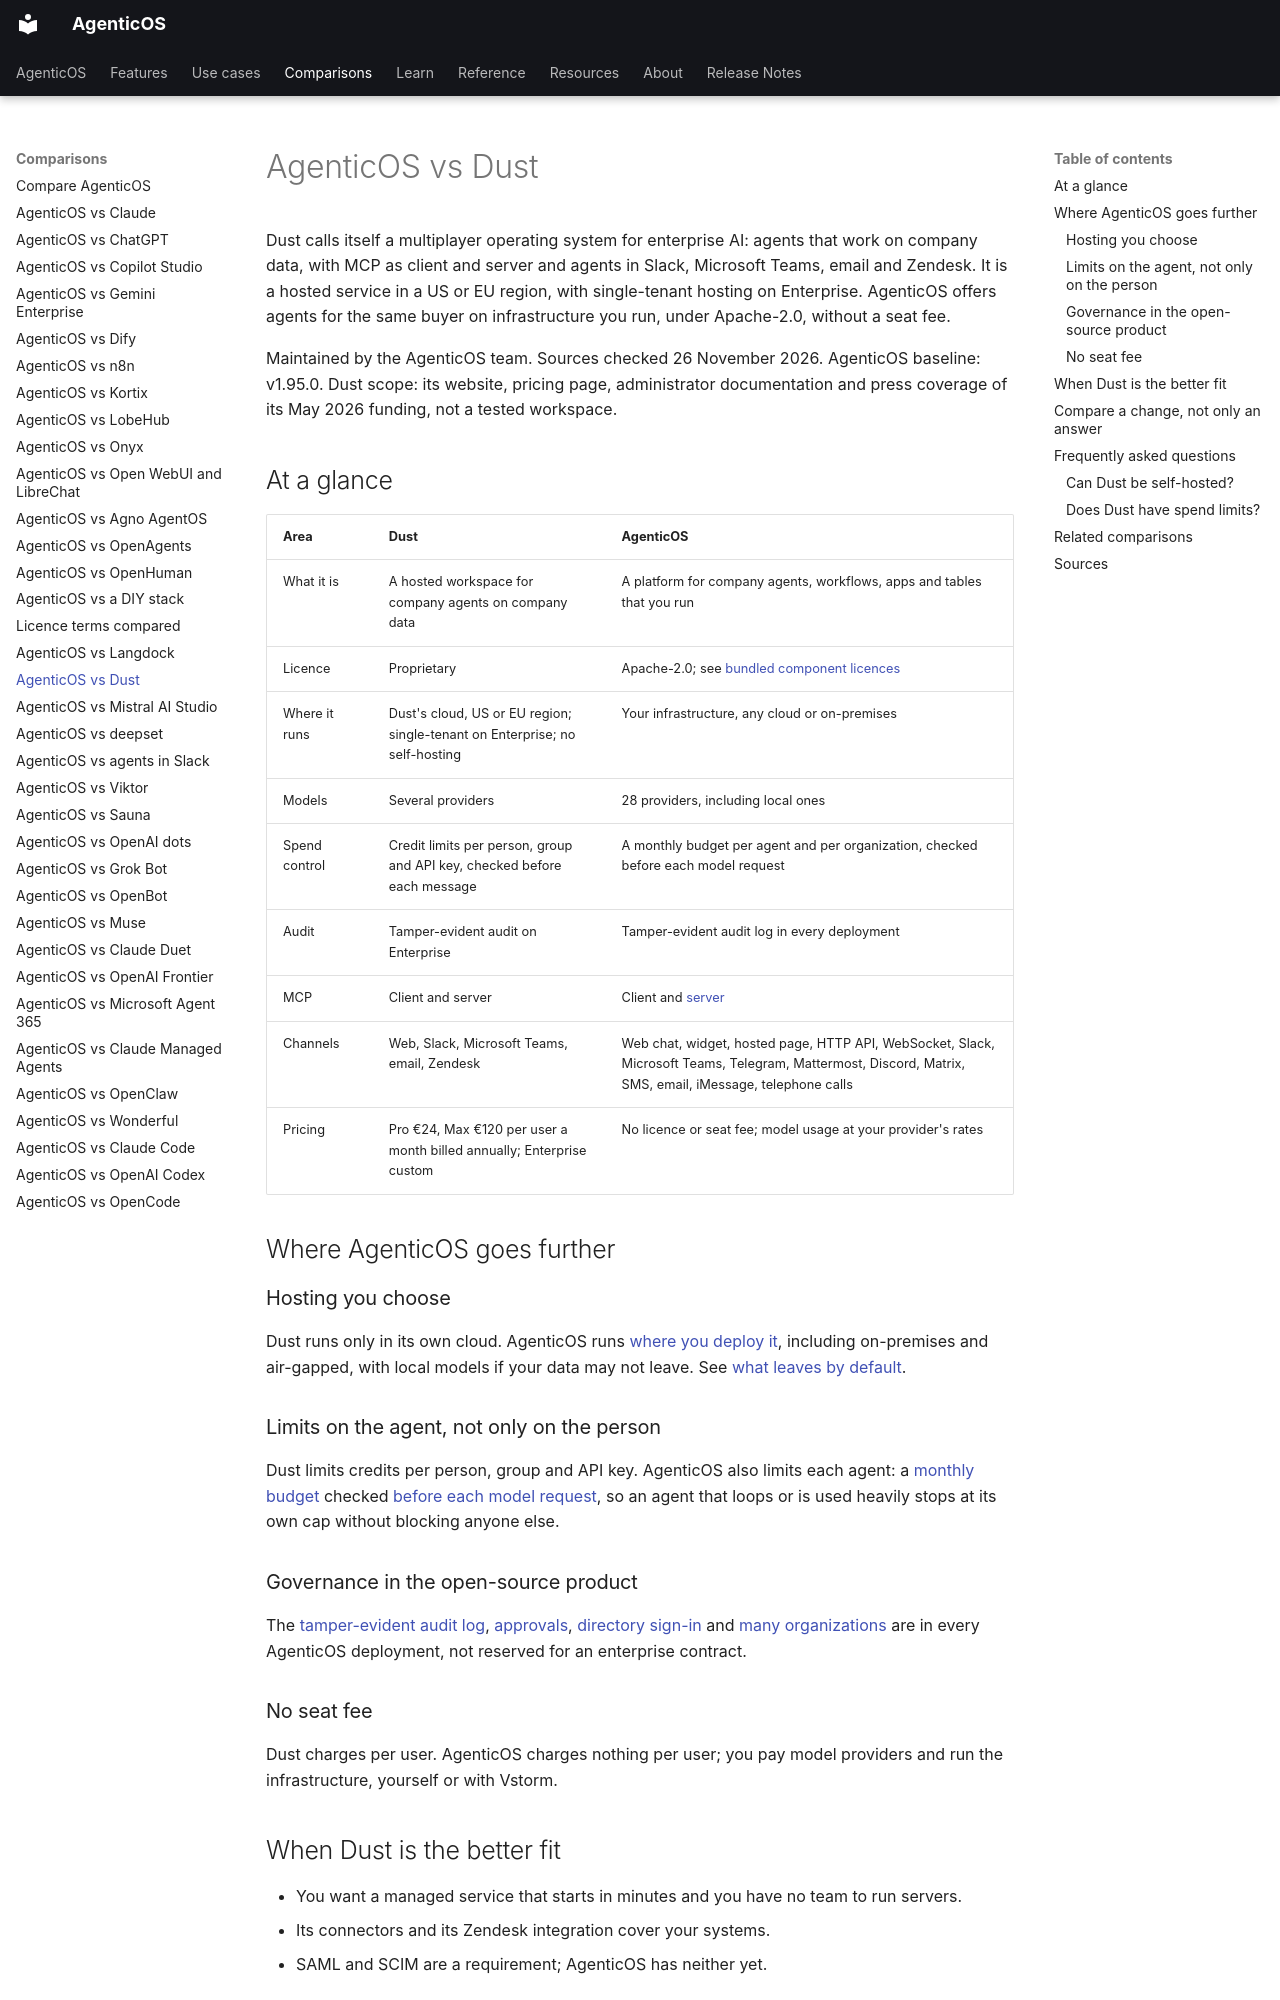

repository: vstorm-co/agenticos · page: about/dust/index.html · generator: mkdocs

---
title: "AgenticOS vs Dust"
seo_title: "AgenticOS vs Dust: hosted agents or agents on your servers"
description: "Compare Dust and AgenticOS: a French SaaS for company agents against an Apache-2.0 platform you host. Hosting, spend limits, audit, channels and pricing."
---

# AgenticOS vs Dust

Dust calls itself a multiplayer operating system for enterprise AI: agents that work on company data, with MCP as client and server and agents in Slack, Microsoft Teams, email and Zendesk. It is a hosted service in a US or EU region, with single-tenant hosting on Enterprise. AgenticOS offers agents for the same buyer on infrastructure you run, under Apache-2.0, without a seat fee.

Maintained by the AgenticOS team. Sources checked 26 November 2026. AgenticOS baseline: v1.95.0. Dust scope: its website, pricing page, administrator documentation and press coverage of its May 2026 funding, not a tested workspace.

## At a glance

| Area | Dust | AgenticOS |
| --- | --- | --- |
| What it is | A hosted workspace for company agents on company data | A platform for company agents, workflows, apps and tables that you run |
| Licence | Proprietary | Apache-2.0; see [bundled component licences](../licenses.md) |
| Where it runs | Dust's cloud, US or EU region; single-tenant on Enterprise; no self-hosting | Your infrastructure, any cloud or on-premises |
| Models | Several providers | 28 providers, including local ones |
| Spend control | Credit limits per person, group and API key, checked before each message | A monthly budget per agent and per organization, checked before each model request |
| Audit | Tamper-evident audit on Enterprise | Tamper-evident audit log in every deployment |
| MCP | Client and server | Client and [server](../mcp.md#agenticos-as-an-mcp-server) |
| Channels | Web, Slack, Microsoft Teams, email, Zendesk | Web chat, widget, hosted page, HTTP API, WebSocket, Slack, Microsoft Teams, Telegram, Mattermost, Discord, Matrix, SMS, email, iMessage, telephone calls |
| Pricing | Pro €24, Max €120 per user a month billed annually; Enterprise custom | No licence or seat fee; model usage at your provider's rates |

## Where AgenticOS goes further

### Hosting you choose

Dust runs only in its own cloud. AgenticOS runs [where you deploy it](../deploy.md), including on-premises and air-gapped, with local models if your data may not leave. See [what leaves by default](../data-protection.md#nothing-leaves-by-default).

### Limits on the agent, not only on the person

Dust limits credits per person, group and API key. AgenticOS also limits each agent: a [monthly budget](../governance.md#budgets) checked [before each model request](../governance.md#enforcement-is-before-the-request), so an agent that loops or is used heavily stops at its own cap without blocking anyone else.

### Governance in the open-source product

The [tamper-evident audit log](../governance.md#audit), [approvals](../governance.md#approvals), [directory sign-in](../directory.md#signing-in-with-a-directory-account) and [many organizations](../concepts.md#organizations) are in every AgenticOS deployment, not reserved for an enterprise contract.

### No seat fee

Dust charges per user. AgenticOS charges nothing per user; you pay model providers and run the infrastructure, yourself or with Vstorm.
